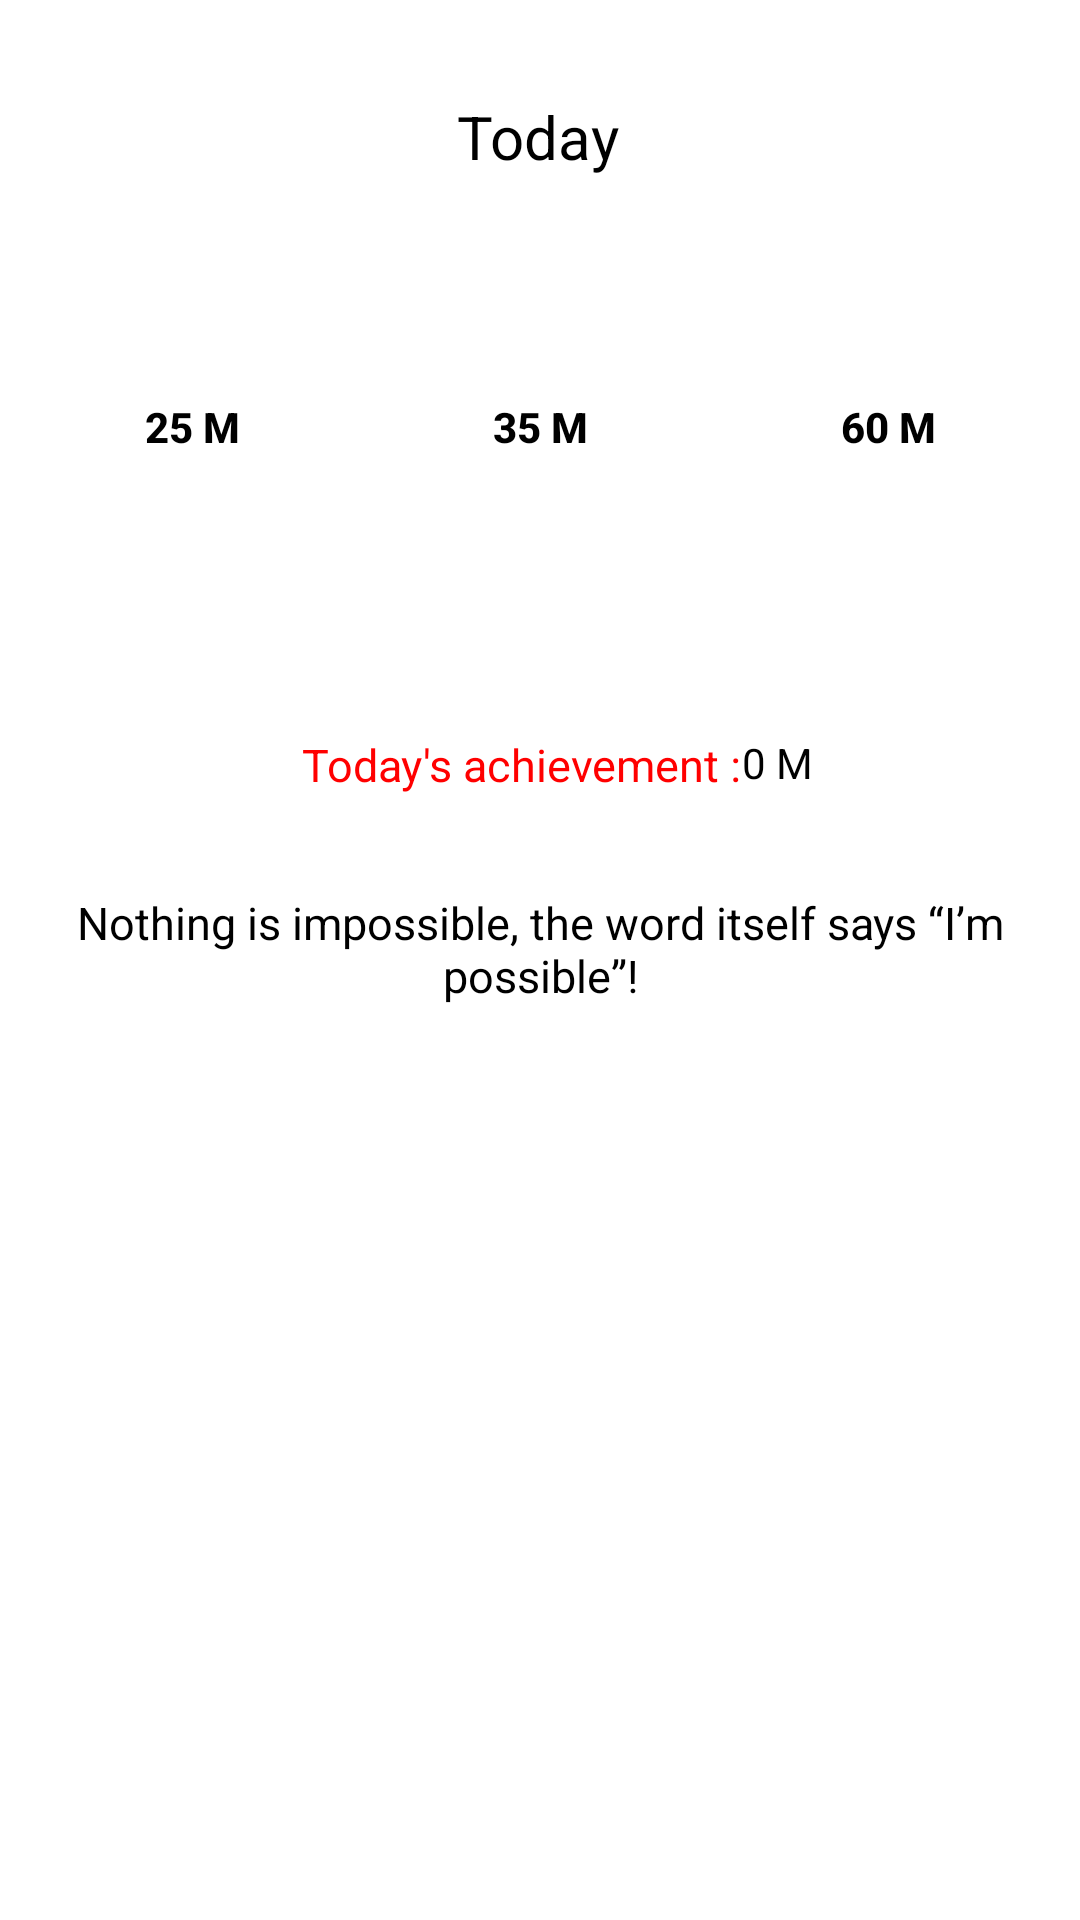

Write the Android layout XML for this screen, with the resource values it uses.
<!-- AndroidManifest.xml: application theme Theme.Pomodoro -->
<!-- res/layout/activity_main.xml -->
<?xml version="1.0" encoding="utf-8"?>
<ScrollView
    xmlns:android="http://schemas.android.com/apk/res/android"
    xmlns:app="http://schemas.android.com/apk/res-auto"
    xmlns:tools="http://schemas.android.com/tools"
    android:layout_width="match_parent"
    android:layout_height="match_parent"
    android:layout_gravity="center"
    android:background="@color/white"
    tools:context=".MainActivity">

    <androidx.constraintlayout.widget.ConstraintLayout
        android:layout_width="match_parent"
        android:layout_height="match_parent">


        <TextView
            android:id="@+id/today"
            android:layout_width="wrap_content"
            android:layout_height="wrap_content"
            android:layout_marginTop="32dp"
            android:text="@string/today_main"
            android:textColor="@color/black"
            android:textSize="20sp"
            app:layout_constraintEnd_toEndOf="parent"
            app:layout_constraintHorizontal_bias="0.498"
            app:layout_constraintStart_toStartOf="parent"
            app:layout_constraintTop_toTopOf="parent" />

        <ImageView
            android:id="@+id/imageView2"
            android:layout_width="wrap_content"
            android:layout_height="wrap_content"
            android:src="@mipmap/homeicon"
            app:layout_constraintBottom_toBottomOf="parent"
            app:layout_constraintEnd_toEndOf="parent"
            app:layout_constraintStart_toStartOf="parent"
            app:layout_constraintTop_toBottomOf="@+id/today"
            app:layout_constraintVertical_bias="0.085" />

        <RelativeLayout
            android:id="@+id/relativeLayout"
            android:layout_width="match_parent"
            android:layout_height="100dp"
            android:layout_marginTop="28dp"
            android:orientation="horizontal"
            android:padding="8dp"
            app:layout_constraintEnd_toEndOf="parent"
            app:layout_constraintHorizontal_bias="0.0"
            app:layout_constraintStart_toStartOf="parent"
            app:layout_constraintTop_toBottomOf="@+id/imageView2">

            <Button
                android:layout_width="wrap_content"
                android:layout_height="wrap_content"
                android:layout_marginStart="12dp"
                android:background="@drawable/circle_mints"
                android:text="@string/_25_m_main"
                android:textColor="@color/black"
                android:onClick="TwentyFive"
                android:textStyle="bold" />

            <Button
                android:layout_width="wrap_content"
                android:layout_height="wrap_content"
                android:layout_centerHorizontal="true"
                android:layout_marginStart="5dp"
                android:onClick="ThirtyFive"
                android:background="@drawable/circle_mints"
                android:text="@string/_35_m_main"
                android:textColor="@color/black"
                android:textStyle="bold" />

            <Button
                android:layout_width="wrap_content"
                android:layout_height="wrap_content"
                android:layout_alignParentEnd="true"
                android:layout_marginEnd="12dp"
                android:onClick="Hour"
                android:background="@drawable/circle_mints"
                android:text="@string/_60_m_main"
                android:textColor="@color/black"
                android:textStyle="bold" />

        </RelativeLayout>

        <RelativeLayout
            android:id="@+id/relativeLayout2"
            android:layout_width="match_parent"
            android:layout_height="25dp"
            android:gravity="center"
            android:layout_marginTop="10dp"
            app:layout_constraintBottom_toBottomOf="parent"
            app:layout_constraintStart_toStartOf="parent"
            app:layout_constraintTop_toBottomOf="@+id/relativeLayout"
            app:layout_constraintVertical_bias="0.243">

            <TextView
                android:id="@+id/textView2"
                android:textSize="15sp"
                android:layout_width="wrap_content"
                android:layout_height="wrap_content"
                android:layout_marginStart="12dp"
                android:text="@string/today_s_achievement_main"
                android:textColor="@color/Red" />
            <TextView

                android:layout_width="wrap_content"
                android:layout_height="wrap_content"
                android:id="@+id/mints"
                android:layout_toEndOf="@+id/textView2"
                android:textColor="@color/black"
                android:text="@string/_0_m_main"
                />
        </RelativeLayout>


        <TextView
            android:layout_marginTop="30dp"
            android:id="@+id/textslide"
            android:layout_width="match_parent"
            android:layout_height="wrap_content"
            android:layout_marginStart="12dp"
            android:layout_marginEnd="12dp"
            android:gravity="center"
            android:text="Nothing is impossible, the word itself says “I’m possible”!"
            android:textColor="@color/black"
            android:textSize="15sp"
            app:layout_constraintBottom_toBottomOf="parent"
            app:layout_constraintEnd_toEndOf="parent"
            app:layout_constraintHorizontal_bias="0.0"
            app:layout_constraintStart_toStartOf="parent"
            app:layout_constraintTop_toBottomOf="@+id/relativeLayout2"
            app:layout_constraintVertical_bias="0.471" />

    </androidx.constraintlayout.widget.ConstraintLayout>

</ScrollView>
<!-- resources referenced by this layout -->
<resources>
  <color name="Red">#FF0000</color>
  <color name="black">#FF000000</color>
  <color name="white">#FFFFFFFF</color>
  <string name="_0_m_main">0 M</string>
  <string name="_25_m_main">25 M</string>
  <string name="_35_m_main">35 M</string>
  <string name="_60_m_main">60 M</string>
  <string name="today_main">Today</string>
  <string name="today_s_achievement_main">Today\'s achievement :</string>
  <style name="Theme.Pomodoro" parent="Theme.MaterialComponents.DayNight.NoActionBar">
          
          <item name="colorPrimary">@color/close</item>
          <item name="colorPrimaryVariant">@color/open</item>
          <item name="colorOnPrimary">@color/white</item>
          
          <item name="colorSecondary">@color/teal_200</item>
          <item name="colorSecondaryVariant">@color/teal_700</item>
          <item name="colorOnSecondary">@color/black</item>
          
          <item name="android:statusBarColor" tools:targetApi="l">?attr/colorPrimaryVariant</item>
          
      </style>
  <color name="close">#FFFFFF</color>
  <color name="open">#FFFDEDDD</color>
  <color name="teal_200">#FF03DAC5</color>
  <color name="teal_700">#FF018786</color>
</resources>
